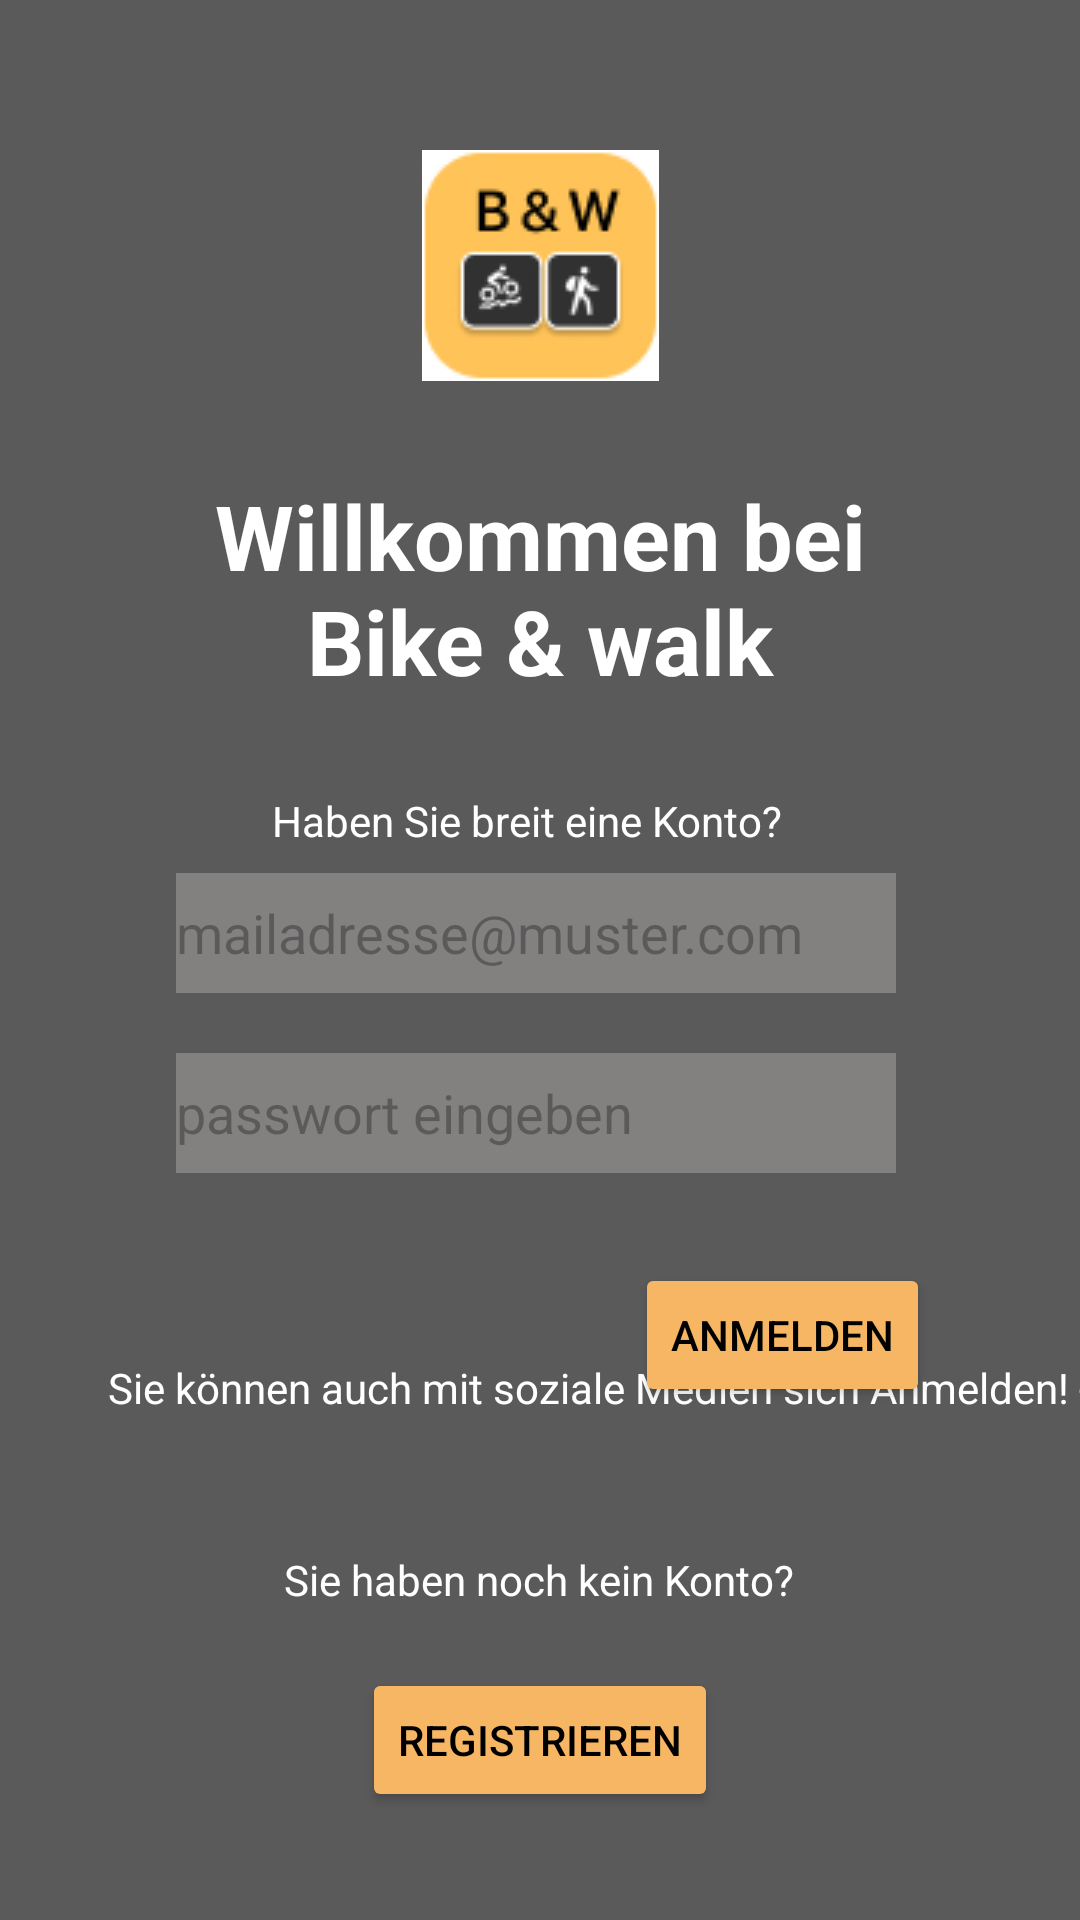

Layout XML and referenced resources for this Android screen:
<!-- AndroidManifest.xml: application theme Theme.AbschlussAufgabe -->
<!-- res/layout/fragment_login.xml -->
<?xml version="1.0" encoding="utf-8"?>
<layout xmlns:android="http://schemas.android.com/apk/res/android"
    xmlns:app="http://schemas.android.com/apk/res-auto"
    xmlns:tools="http://schemas.android.com/tools">

    <data>

    </data>


    <androidx.constraintlayout.widget.ConstraintLayout
        android:id="@+id/frameLayout"
        android:layout_width="match_parent"
        android:layout_height="match_parent"
        android:background="#5B5A5A"
        tools:context=".ui.LoginFragment">

        <ImageView
            android:id="@+id/imageView"
            android:layout_width="wrap_content"
            android:layout_height="wrap_content"
            android:layout_marginTop="50dp"
            android:background="#025B5A5A"
            android:backgroundTint="#2F5B5A5A"
            android:src="@drawable/app"
            app:layout_constraintEnd_toEndOf="parent"
            app:layout_constraintStart_toStartOf="parent"
            app:layout_constraintTop_toTopOf="parent" />

        <TextView
            android:id="@+id/textView2"
            android:layout_width="263dp"
            android:layout_height="90dp"
            android:layout_marginTop="24dp"
            android:foregroundGravity="center"
            android:gravity="center"
            android:text="@string/willkommen_bei_bike_walk"
            android:textColor="@color/white"
            android:textSize="30sp"
            android:textStyle="bold"
            app:layout_constraintEnd_toEndOf="@+id/imageView"
            app:layout_constraintStart_toStartOf="@+id/imageView"
            app:layout_constraintTop_toBottomOf="@+id/imageView" />

        <EditText
            android:id="@+id/tv_Email"
            android:layout_width="240dp"
            android:layout_height="40dp"
            android:layout_marginStart="5dp"
            android:layout_marginTop="50dp"
            android:layout_marginEnd="8dp"
            android:background="@color/reg_background"
            android:ems="10"
            android:hint="mailadresse@muster.com"
            android:inputType="text"
            android:textColor="@color/white"
            app:layout_constraintEnd_toEndOf="parent"
            app:layout_constraintStart_toStartOf="parent"
            app:layout_constraintTop_toBottomOf="@+id/textView2" />

        <EditText
            android:id="@+id/tv_Password"
            android:layout_width="240dp"
            android:layout_height="40dp"
            android:layout_marginTop="20dp"
            android:ems="10"
            android:hint="passwort eingeben"
            android:inputType="textPassword"
            android:textColor="@color/white"
            android:background="@color/reg_background"
            android:visibility="visible"
            app:layout_constraintEnd_toEndOf="@+id/tv_Email"
            app:layout_constraintStart_toStartOf="@+id/tv_Email"
            app:layout_constraintTop_toBottomOf="@+id/tv_Email"
            tools:visibility="visible" />

        <Button
            android:id="@+id/btn_Anmelden"
            android:layout_width="wrap_content"
            android:layout_height="wrap_content"
            android:layout_marginTop="30dp"
            android:layout_marginEnd="50dp"
            android:backgroundTint="#F6B664"
            android:text="Anmelden"
            android:textColor="@color/black"
            app:layout_constraintEnd_toEndOf="parent"
            app:layout_constraintTop_toBottomOf="@+id/tv_Password" />

        <Button
            android:id="@+id/btn_Register"
            android:layout_width="wrap_content"
            android:layout_height="wrap_content"
            android:layout_marginTop="84dp"
            android:backgroundTint="@color/btn_registieren"
            android:text="Registrieren"
            android:textColor="@color/black"
            app:layout_constraintEnd_toEndOf="parent"
            app:layout_constraintStart_toStartOf="parent"
            app:layout_constraintTop_toBottomOf="@+id/tv_medien_Account" />

        <TextView
            android:id="@+id/textView5"
            android:layout_width="wrap_content"
            android:layout_height="wrap_content"
            android:layout_marginStart="32dp"
            android:layout_marginBottom="8dp"
            android:text="Haben Sie breit eine Konto?"
            android:textColor="@color/white"
            android:textStyle="normal"
            app:layout_constraintBottom_toTopOf="@+id/tv_Email"
            app:layout_constraintStart_toStartOf="@+id/tv_Email" />

        <TextView
            android:id="@+id/tv_medien_Account"
            android:layout_width="wrap_content"
            android:layout_height="wrap_content"
            android:layout_marginStart="36dp"
            android:layout_marginBottom="168dp"
            android:text="Sie können auch mit soziale Medien sich Anmelden! ->"
            android:textColor="@color/white"
            android:textSize="14dp"
            android:textStyle="normal"
            app:layout_constraintBottom_toBottomOf="parent"
            app:layout_constraintStart_toStartOf="parent" />

        <TextView
            android:id="@+id/textView7"
            android:layout_width="wrap_content"
            android:layout_height="wrap_content"
            android:layout_marginBottom="20dp"
            android:text="Sie haben noch kein Konto?"
            android:textSize="14dp"
            android:textStyle="normal"
            android:textColor="@color/white"
            app:layout_constraintBottom_toTopOf="@+id/btn_Register"
            app:layout_constraintEnd_toEndOf="parent"
            app:layout_constraintHorizontal_bias="0.498"
            app:layout_constraintStart_toStartOf="parent" />


    </androidx.constraintlayout.widget.ConstraintLayout>
</layout>
<!-- resources referenced by this layout -->
<resources>
  <color name="black">#FF000000</color>
  <color name="btn_registieren">#F6B664</color>
  <color name="reg_background">#838080</color>
  <color name="white">#FFFFFFFF</color>
  <!-- drawable app: jpg bitmap (drawable, 11282 bytes) -->
  <string name="willkommen_bei_bike_walk">Willkommen bei Bike &amp; walk</string>
  <style name="Theme.AbschlussAufgabe" parent="Base.Theme.AbschlussAufgabe" />
  <style name="Base.Theme.AbschlussAufgabe" parent="Theme.Material3.DayNight.NoActionBar">
          
          
          <item name="android:windowTranslucentStatus">true</item>
          <item name="android:windowTranslucentNavigation">true</item>
      </style>
</resources>
